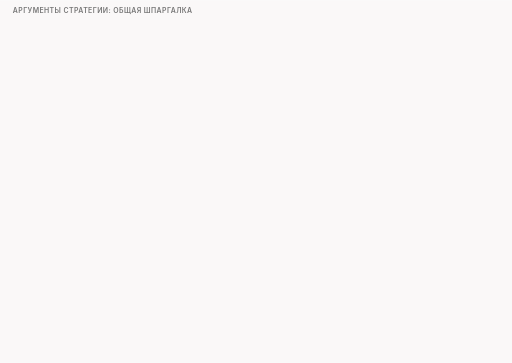
t = 0.00 s
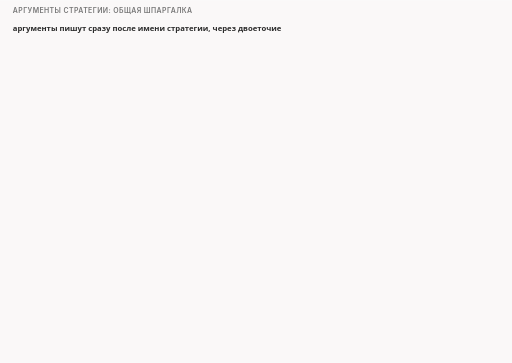
t = 1.73 s
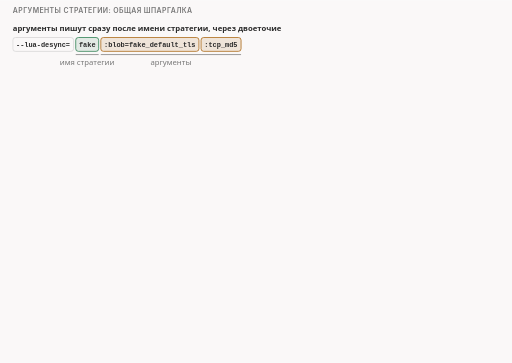
t = 3.34 s
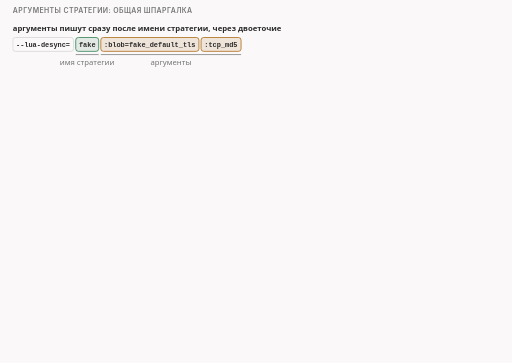
t = 5.23 s
t = 7.00 s: frame unchanged from t = 5.23 s, image omitted
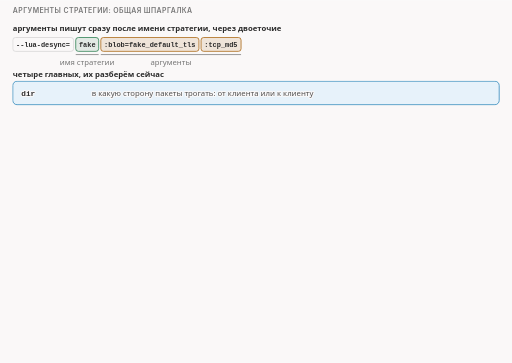
t = 8.34 s

The animated SVG that drew these frames (rendered in a browser with its animation timeline set to each time). Animation: 15 CSS @keyframes rules; frames cover the first 8.34 s, repeats indefinitely.

<svg xmlns="http://www.w3.org/2000/svg" class="v00-s14-args-cheatsheet" viewBox="0 0 960 680" width="960" height="680" role="img" aria-labelledby="v00-s14-args-cheatsheet-t v00-s14-args-cheatsheet-d">
<title id="v00-s14-args-cheatsheet-t">Общие аргументы стратегий</title>
<desc id="v00-s14-args-cheatsheet-d">Шпаргалка общих аргументов стратегий: четыре главных, направление пакетов, обманки с примерами короткого времени жизни, опции MD5, испорченной контрольной суммы и сдвига номеров, повтор пакета и список меток, где резать, и ещё четыре, второй фильтр по виду данных, содержимое поддельного пакета, сохранение оригинала и перекрытие номеров, а читается строка так: имя стратегии, затем аргументы через двоеточие.</desc>
<style>.v00-s14-args-cheatsheet{--fg:var(--dark,#2b2b2b);--fg2:var(--darkgray,#4e4e4e);--mute:var(--gray,#767676);--line:var(--lightgray,#d4d4d4);--acc:var(--secondary,#1f7fb5);--tint:var(--highlight,rgba(178,225,255,.28));--bg:var(--light,#faf8f8);--rej:#c4372b;--rejt:rgba(196,55,43,.10);--ok:#237a4b;--okt:rgba(35,122,75,.11);--amb:#a8610a;--ambt:rgba(168,97,10,.13)}
@media (prefers-color-scheme:dark){.v00-s14-args-cheatsheet{--fg:var(--dark,#ebebec);--fg2:var(--darkgray,#d4d4d4);--mute:var(--gray,#9a9a9a);--line:var(--lightgray,#4a474a);--acc:var(--secondary,#b2e1ff);--tint:var(--highlight,rgba(178,225,255,.14));--bg:var(--light,#161618);--rej:#ff8f80;--rejt:rgba(255,143,128,.14);--ok:#7fd9a1;--okt:rgba(127,217,161,.13);--amb:#f0b866;--ambt:rgba(240,184,102,.14)}}
.v00-s14-args-cheatsheet .bg{fill:var(--bg)}
.v00-s14-args-cheatsheet text{font-family:var(--bodyFont,'Source Sans 3'),system-ui,-apple-system,'Segoe UI',Roboto,sans-serif;font-size:16px;fill:var(--fg2);paint-order:stroke;stroke:var(--bg);stroke-width:4px;stroke-linejoin:round}
.v00-s14-args-cheatsheet .tk{font-weight:600;fill:var(--fg)}
.v00-s14-args-cheatsheet .sm{font-size:14.5px}
.v00-s14-args-cheatsheet .m{font-family:var(--codeFont,'JetBrains Mono'),ui-monospace,'Cascadia Code',Consolas,monospace;font-size:14.5px}
.v00-s14-args-cheatsheet .mk{font-family:var(--codeFont,'JetBrains Mono'),ui-monospace,'Cascadia Code',Consolas,monospace;font-size:14.5px;font-weight:600;fill:var(--fg)}
.v00-s14-args-cheatsheet .hx{font-family:var(--codeFont,'JetBrains Mono'),ui-monospace,'Cascadia Code',Consolas,monospace;font-size:14px;font-weight:600;fill:var(--fg);stroke:none}
.v00-s14-args-cheatsheet .ix{font-family:var(--codeFont,'JetBrains Mono'),ui-monospace,'Cascadia Code',Consolas,monospace;font-size:13px;fill:var(--mute);stroke:none}
.v00-s14-args-cheatsheet .big{font-size:22px}
.v00-s14-args-cheatsheet .ml{font-family:var(--codeFont,'JetBrains Mono'),ui-monospace,'Cascadia Code',Consolas,monospace;font-size:17px;font-weight:600;fill:var(--fg)}
.v00-s14-args-cheatsheet .cap{font-family:var(--headerFont,Inter),system-ui,-apple-system,'Segoe UI',Roboto,sans-serif;font-size:13px;font-weight:600;letter-spacing:.06em;text-transform:uppercase;fill:var(--mute)}
.v00-s14-args-cheatsheet .mu{fill:var(--mute)}.v00-s14-args-cheatsheet .fg{fill:var(--fg)}.v00-s14-args-cheatsheet .acc{fill:var(--acc)}.v00-s14-args-cheatsheet .rej{fill:var(--rej)}.v00-s14-args-cheatsheet .ok{fill:var(--ok)}.v00-s14-args-cheatsheet .amb{fill:var(--amb)}
.v00-s14-args-cheatsheet .c{text-anchor:middle}.v00-s14-args-cheatsheet .r{text-anchor:end}.v00-s14-args-cheatsheet .ns{stroke:none}
.v00-s14-args-cheatsheet .bx{fill:var(--bg);stroke:var(--line);stroke-width:1.4}
.v00-s14-args-cheatsheet .bxs{fill:var(--bg);stroke:var(--mute);stroke-width:1.4}
.v00-s14-args-cheatsheet .bxa{fill:var(--tint);stroke:var(--acc);stroke-width:1.4}
.v00-s14-args-cheatsheet .bxr{fill:var(--rejt);stroke:var(--rej);stroke-width:1.4}
.v00-s14-args-cheatsheet .bxo{fill:var(--okt);stroke:var(--ok);stroke-width:1.4}
.v00-s14-args-cheatsheet .bxb{fill:var(--ambt);stroke:var(--amb);stroke-width:1.4}
.v00-s14-args-cheatsheet .pl{fill:var(--bg);stroke:var(--fg);stroke-width:1.6}
.v00-s14-args-cheatsheet .fs{fill:var(--mute);fill-opacity:.22;stroke:none}
.v00-s14-args-cheatsheet .bxg{fill:var(--mute);fill-opacity:.2;stroke:var(--mute);stroke-width:1.4}
.v00-s14-args-cheatsheet .bxn{fill:none;stroke:var(--fg);stroke-width:2}
.v00-s14-args-cheatsheet .bxd{fill:none;stroke:var(--mute);stroke-width:1.3;stroke-dasharray:5 4}
.v00-s14-args-cheatsheet .fa{fill:var(--tint);stroke:none}.v00-s14-args-cheatsheet .fr{fill:var(--rejt);stroke:none}.v00-s14-args-cheatsheet .fb{fill:var(--ambt);stroke:none}.v00-s14-args-cheatsheet .fo{fill:var(--okt);stroke:none}
.v00-s14-args-cheatsheet .lm{fill:none;stroke:var(--mute);stroke-width:1.4}
.v00-s14-args-cheatsheet .lmd{fill:none;stroke:var(--mute);stroke-width:1.4;stroke-dasharray:5 4}
.v00-s14-args-cheatsheet .la{fill:none;stroke:var(--acc);stroke-width:2}
.v00-s14-args-cheatsheet .lf{fill:none;stroke:var(--fg2);stroke-width:2}
.v00-s14-args-cheatsheet .lr{fill:none;stroke:var(--rej);stroke-width:2.4}
.v00-s14-args-cheatsheet .lcut{fill:none;stroke:var(--rej);stroke-width:1.8;stroke-dasharray:6 4}
.v00-s14-args-cheatsheet .lb{fill:none;stroke:var(--amb);stroke-width:2}
.v00-s14-args-cheatsheet .lo{fill:none;stroke:var(--ok);stroke-width:2.4}
.v00-s14-args-cheatsheet .hf{fill:var(--fg2)}.v00-s14-args-cheatsheet .ha{fill:var(--acc)}.v00-s14-args-cheatsheet .hr{fill:var(--rej)}.v00-s14-args-cheatsheet .hm{fill:var(--mute)}.v00-s14-args-cheatsheet .hb{fill:var(--amb)}
.v00-s14-args-cheatsheet .fun{fill:var(--tint);stroke:var(--acc);stroke-width:1;stroke-opacity:.55}
.v00-s14-args-cheatsheet .lg{font-family:var(--codeFont,'JetBrains Mono'),ui-monospace,'Cascadia Code',Consolas,monospace;font-size:13px;fill:var(--fg2);stroke:none}
.v00-s14-args-cheatsheet .lgc{font-family:var(--codeFont,'JetBrains Mono'),ui-monospace,'Cascadia Code',Consolas,monospace;font-size:13px;fill:var(--acc);stroke:none}
.v00-s14-args-cheatsheet .lgl{font-family:var(--codeFont,'JetBrains Mono'),ui-monospace,'Cascadia Code',Consolas,monospace;font-size:13px;fill:var(--ok);stroke:none}
.v00-s14-args-cheatsheet .lgk{font-family:var(--codeFont,'JetBrains Mono'),ui-monospace,'Cascadia Code',Consolas,monospace;font-size:13px;font-weight:600;fill:var(--fg);stroke:none}
.v00-s14-args-cheatsheet .dk{fill:var(--fg2);stroke:var(--fg);stroke-width:1.4}
.v00-s14-args-cheatsheet .inv{fill:var(--bg);stroke:none}
.v00-s14-args-cheatsheet .invm{fill:var(--bg);fill-opacity:.8;stroke:none}
.v00-s14-args-cheatsheet .gr{fill:var(--mute);fill-opacity:.12;stroke:var(--line);stroke-width:1.2}
.v00-s14-args-cheatsheet .a{animation-duration:48s;animation-timing-function:cubic-bezier(.3,.6,.25,1);animation-iteration-count:infinite;animation-fill-mode:both}
@media (prefers-reduced-motion:reduce){.v00-s14-args-cheatsheet .a{animation:none}.v00-s14-args-cheatsheet .tr{display:none}}
@keyframes v00-s14-args-cheatsheet-k1{0.0%{opacity:0}2.083%{opacity:0}3.021%{opacity:1}96.458%{opacity:1}97.708%{opacity:0}100%{opacity:0}}.v00-s14-args-cheatsheet .e1{animation-name:v00-s14-args-cheatsheet-k1}@keyframes v00-s14-args-cheatsheet-k2{0.0%{opacity:0}4.167%{opacity:0}5.104%{opacity:1}96.458%{opacity:1}97.708%{opacity:0}100%{opacity:0}}.v00-s14-args-cheatsheet .e2{animation-name:v00-s14-args-cheatsheet-k2}@keyframes v00-s14-args-cheatsheet-k3{0.0%{opacity:0}6.25%{opacity:0}7.188%{opacity:1}96.458%{opacity:1}97.708%{opacity:0}100%{opacity:0}}.v00-s14-args-cheatsheet .e3{animation-name:v00-s14-args-cheatsheet-k3}@keyframes v00-s14-args-cheatsheet-k4{0.0%{opacity:0}14.583%{opacity:0}15.521%{opacity:1}96.458%{opacity:1}97.708%{opacity:0}100%{opacity:0}}.v00-s14-args-cheatsheet .e4{animation-name:v00-s14-args-cheatsheet-k4}@keyframes v00-s14-args-cheatsheet-k5{0.0%{opacity:0}16.667%{opacity:0}17.604%{opacity:1}96.458%{opacity:1}97.708%{opacity:0}100%{opacity:0}}.v00-s14-args-cheatsheet .e5{animation-name:v00-s14-args-cheatsheet-k5}@keyframes v00-s14-args-cheatsheet-k6{0.0%{opacity:0}25.0%{opacity:0}25.937%{opacity:1}96.458%{opacity:1}97.708%{opacity:0}100%{opacity:0}}.v00-s14-args-cheatsheet .e6{animation-name:v00-s14-args-cheatsheet-k6}@keyframes v00-s14-args-cheatsheet-k7{0.0%{opacity:0}29.167%{opacity:0}30.104%{opacity:1}96.458%{opacity:1}97.708%{opacity:0}100%{opacity:0}}.v00-s14-args-cheatsheet .e7{animation-name:v00-s14-args-cheatsheet-k7}@keyframes v00-s14-args-cheatsheet-k8{0.0%{opacity:0}35.417%{opacity:0}36.354%{opacity:1}96.458%{opacity:1}97.708%{opacity:0}100%{opacity:0}}.v00-s14-args-cheatsheet .e8{animation-name:v00-s14-args-cheatsheet-k8}@keyframes v00-s14-args-cheatsheet-k9{0.0%{opacity:0}41.667%{opacity:0}42.604%{opacity:1}96.458%{opacity:1}97.708%{opacity:0}100%{opacity:0}}.v00-s14-args-cheatsheet .e9{animation-name:v00-s14-args-cheatsheet-k9}@keyframes v00-s14-args-cheatsheet-k10{0.0%{opacity:0}56.25%{opacity:0}57.188%{opacity:1}96.458%{opacity:1}97.708%{opacity:0}100%{opacity:0}}.v00-s14-args-cheatsheet .e10{animation-name:v00-s14-args-cheatsheet-k10}@keyframes v00-s14-args-cheatsheet-k11{0.0%{opacity:0}58.333%{opacity:0}59.271%{opacity:1}96.458%{opacity:1}97.708%{opacity:0}100%{opacity:0}}.v00-s14-args-cheatsheet .e11{animation-name:v00-s14-args-cheatsheet-k11}@keyframes v00-s14-args-cheatsheet-k12{0.0%{opacity:0}64.583%{opacity:0}65.521%{opacity:1}96.458%{opacity:1}97.708%{opacity:0}100%{opacity:0}}.v00-s14-args-cheatsheet .e12{animation-name:v00-s14-args-cheatsheet-k12}@keyframes v00-s14-args-cheatsheet-k13{0.0%{opacity:0}70.833%{opacity:0}71.771%{opacity:1}96.458%{opacity:1}97.708%{opacity:0}100%{opacity:0}}.v00-s14-args-cheatsheet .e13{animation-name:v00-s14-args-cheatsheet-k13}@keyframes v00-s14-args-cheatsheet-k14{0.0%{opacity:0}77.083%{opacity:0}78.021%{opacity:1}96.458%{opacity:1}97.708%{opacity:0}100%{opacity:0}}.v00-s14-args-cheatsheet .e14{animation-name:v00-s14-args-cheatsheet-k14}@keyframes v00-s14-args-cheatsheet-k15{0.0%{opacity:0}87.5%{opacity:0}88.438%{opacity:1}96.458%{opacity:1}97.708%{opacity:0}100%{opacity:0}}.v00-s14-args-cheatsheet .e15{animation-name:v00-s14-args-cheatsheet-k15}</style>
<rect class="bg" x="0" y="0" width="960" height="680"/>
<g><text class="cap" x="24" y="24">аргументы стратегии: общая шпаргалка</text></g>
<g class="a e1"><text class="sm tk" x="24" y="58">аргументы пишут сразу после имени стратегии, через двоеточие</text></g>
<g class="a e2"><rect class="bx" x="24" y="70" width="114" height="26" rx="5"/><text class="lgk" x="30" y="88">--lua-desync=</text><rect class="bxo" x="142" y="70" width="43" height="26" rx="5"/><text class="lgk" x="148" y="88">fake</text><rect class="bxb" x="189" y="70" width="184" height="26" rx="5"/><text class="lgk" x="195" y="88">:blob=fake_default_tls</text><rect class="bxb" x="377" y="70" width="75" height="26" rx="5"/><text class="lgk" x="383" y="88">:tcp_md5</text></g>
<g class="a e3"><path class="lm" d="M142 102L185 102"/><text class="sm mu c" x="163.5" y="122">имя стратегии</text><path class="lm" d="M189 102L452 102"/><text class="sm mu c" x="320.5" y="122">аргументы</text></g>
<g class="a e4"><text class="sm tk" x="24" y="144">четыре главных, их разберём сейчас</text></g>
<g class="a e5"><rect class="bxa" x="24" y="152" width="912" height="44" rx="8"/><text class="mk" x="40" y="179">dir</text><text class="sm" x="172" y="179">в какую сторону пакеты трогать: от клиента или к клиенту</text></g>
<g class="a e6"><rect class="bxa" x="24" y="202" width="912" height="92" rx="8"/><text class="sm tk" x="40" y="229">обманки</text><text class="sm" x="172" y="229">по-научному fooling: изменения, после которых получатель пакет игнорирует</text></g>
<g class="a e7"><rect class="bxb" x="172" y="242" width="190" height="40" rx="6"/><text class="lgk" x="180" y="258">ip_ttl</text><text class="sm" x="180" y="275">короткое время жизни</text><rect class="bxb" x="372" y="242" width="120" height="40" rx="6"/><text class="lgk" x="380" y="258">tcp_md5</text><text class="sm" x="380" y="275">опция MD5</text><rect class="bxb" x="502" y="242" width="275" height="40" rx="6"/><text class="lgk" x="510" y="258">badsum</text><text class="sm" x="510" y="275">испорченная контрольная сумма</text><rect class="bxb" x="787" y="242" width="130" height="40" rx="6"/><text class="lgk" x="795" y="258">tcp_seq</text><text class="sm" x="795" y="275">сдвиг номеров</text></g>
<g class="a e8"><rect class="bxa" x="24" y="300" width="912" height="44" rx="8"/><text class="mk" x="40" y="327">repeats</text><text class="sm" x="172" y="327">отправить пакет несколько раз</text></g>
<g class="a e9"><rect class="bxa" x="24" y="350" width="912" height="44" rx="8"/><text class="mk" x="40" y="377">pos</text><text class="sm" x="172" y="377">список меток, где резать, о них дальше</text></g>
<g class="a e10"><text class="sm tk" x="24" y="422">ещё четыре, коротко</text></g>
<g class="a e11"><rect class="bx" x="24" y="434" width="912" height="44" rx="8"/><text class="mk" x="40" y="461">payload</text><text class="sm" x="172" y="461">второй фильтр по виду данных: страховка от ошибки в строке</text></g>
<g class="a e12"><rect class="bx" x="24" y="484" width="912" height="44" rx="8"/><text class="mk" x="40" y="511">blob</text><text class="sm" x="172" y="511">чем заполнить поддельный пакет</text></g>
<g class="a e13"><rect class="bx" x="24" y="534" width="912" height="44" rx="8"/><text class="mk" x="40" y="561">nodrop</text><text class="sm" x="172" y="561">не выбрасывать оригинал, когда стратегия посылает свои куски</text></g>
<g class="a e14"><rect class="bx" x="24" y="584" width="912" height="44" rx="8"/><text class="mk" x="40" y="611">seqovl</text><text class="sm" x="172" y="611">перекрытие номеров: сейчас нужно только название</text></g>
<g class="a e15"><text class="sm tk" x="24" y="656">у отдельных стратегий есть и особые аргументы, но этого набора хватает, чтобы читать строку</text></g>
</svg>
